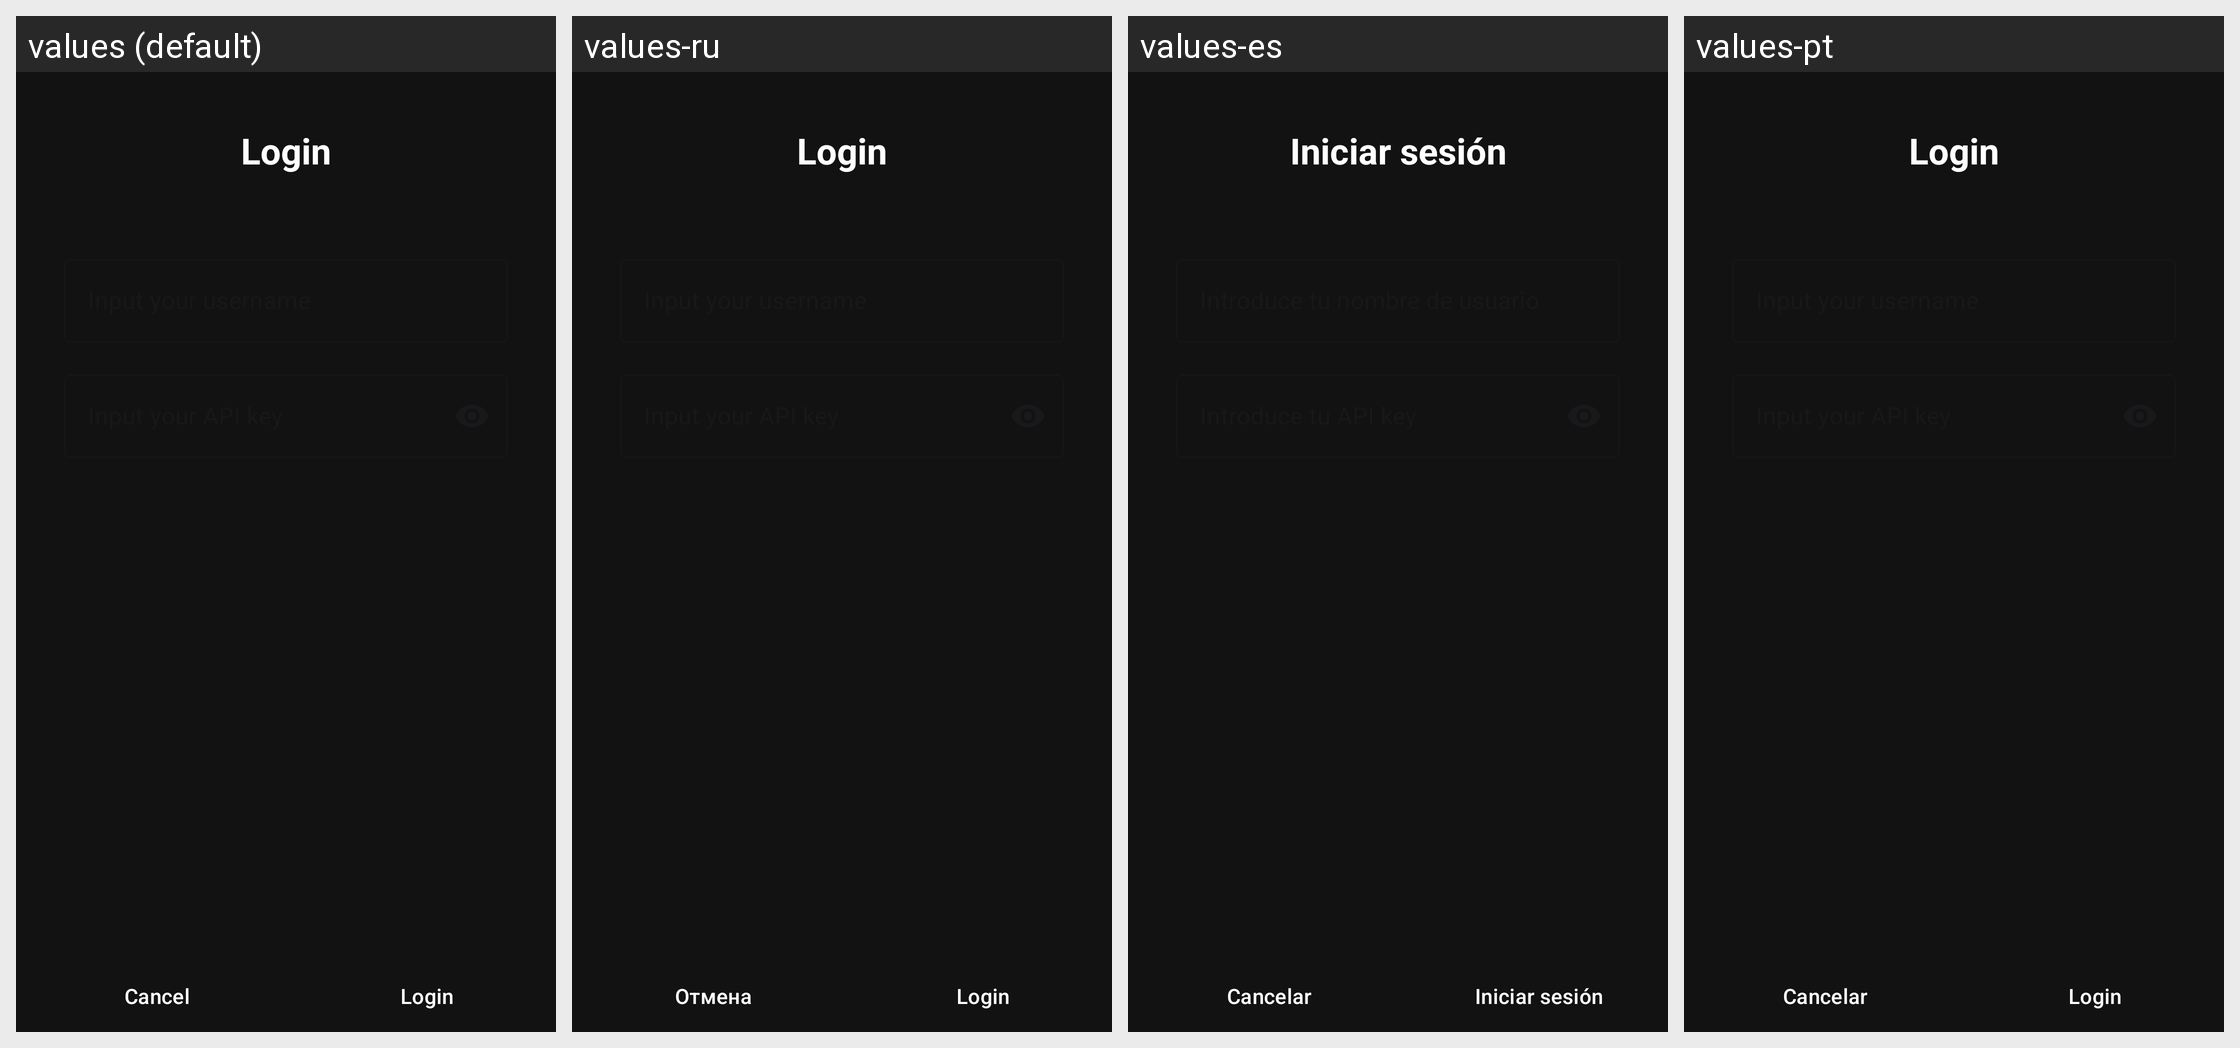

Translations of the strings shown on this Android screen, per locale in the grid:
Android screen res/layout/activity_login.xml rendered under 4 locales, left to right: values (default), values-ru, values-es, values-pt. Device: Nexus 5 (rendered at 1080×1920; each locale shown at half size, 540×960, under a caption strip naming it); theme Theme.Mommys.Dark.
Other locales in the repository, not shown: values-de, values-fr, values-ja, values-zh.
Strings drawn on this screen, with the default value and each locale's value (text and hints the layout hard-codes, and strings that could not be matched under every locale, appear in the picture but are not listed):

login_title
  values: Login
  values-ru: Login  [not translated; the default value is used]
  values-es: Iniciar sesión
  values-pt: Login  [not translated; the default value is used]

cancel
  values: Cancel
  values-ru: Отмена
  values-es: Cancelar
  values-pt: Cancelar

login_button
  values: Login
  values-ru: Login  [not translated; the default value is used]
  values-es: Iniciar sesión
  values-pt: Login  [not translated; the default value is used]
